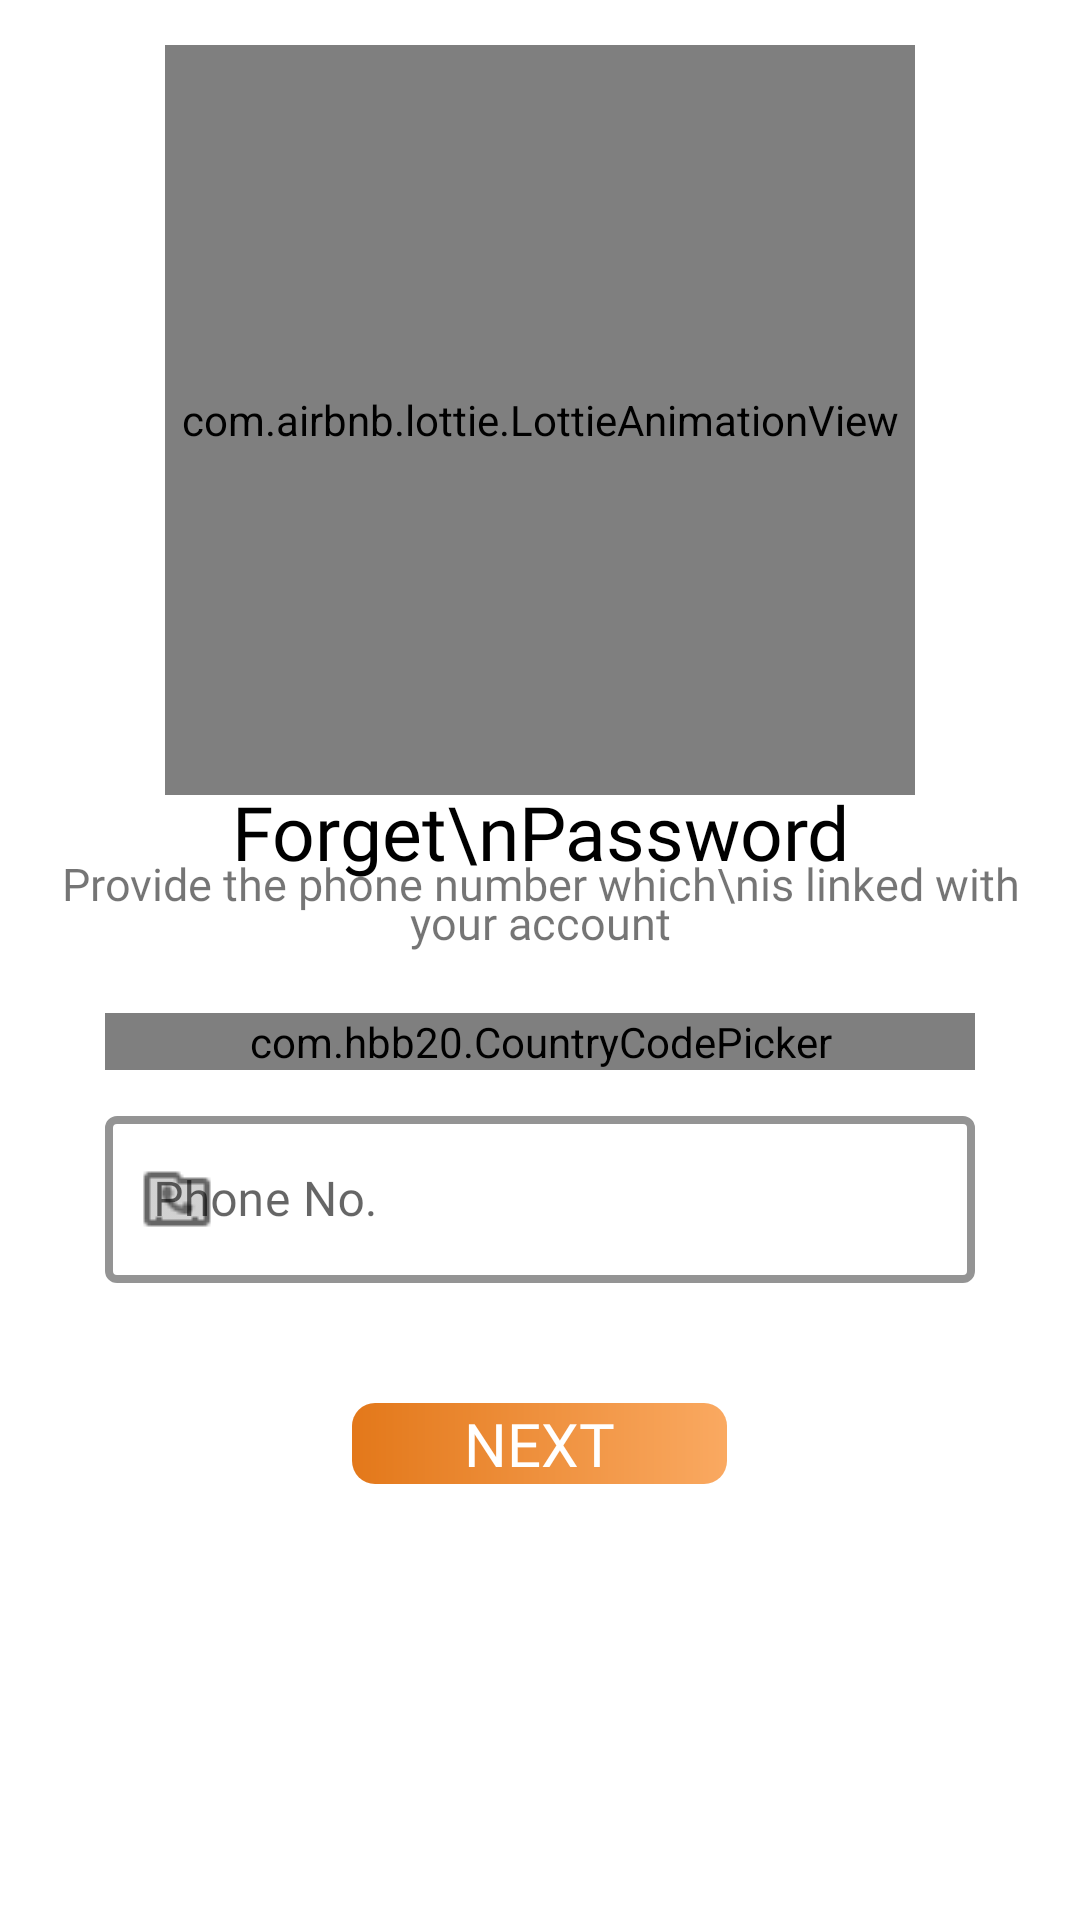

The Android layout XML behind this screen, and the referenced resources:
<!-- AndroidManifest.xml: application theme Theme.GrocerBasket -->
<!-- res/layout/activity_forget_password.xml -->
<?xml version="1.0" encoding="utf-8"?>
<RelativeLayout xmlns:android="http://schemas.android.com/apk/res/android"
    xmlns:app="http://schemas.android.com/apk/res-auto"
    xmlns:tools="http://schemas.android.com/tools"
    android:layout_width="match_parent"
    android:layout_height="match_parent"
    android:background="@color/white"
    android:padding="15dp"
    tools:context=".ForgetPassword">



    <RelativeLayout
        android:id="@+id/header"
        android:layout_width="wrap_content"
        android:layout_height="wrap_content"
        android:layout_centerHorizontal="true"
        >

        <com.airbnb.lottie.LottieAnimationView
            android:id="@+id/ForgetPasswordAnim"
            android:layout_width="250dp"
            android:layout_height="250dp"
            app:lottie_autoPlay="true"
            app:lottie_loop="true"
            android:layout_centerHorizontal="true"
            app:lottie_rawRes="@raw/forgetpassword"/>

        <TextView
            android:layout_width="wrap_content"
            android:layout_height="wrap_content"
            android:textSize="25sp"
            android:textAlignment="center"
            android:layout_below="@id/ForgetPasswordAnim"
            android:textColor="@color/black"
            android:fontFamily="@font/bungee"
            android:text="Forget\nPassword"
            android:layout_centerHorizontal="true"
            android:layout_marginTop="-5dp"/>
    </RelativeLayout>

    <TextView
        android:id="@+id/tag"
        android:layout_width="wrap_content"
        android:layout_height="wrap_content"
        android:text="Provide the phone number which\nis linked with your account"
        android:textSize="15sp"
        android:fontFamily="@font/baloo"
        android:textAlignment="center"
        android:gravity="center_horizontal"
        android:layout_centerHorizontal="true"
        android:layout_marginTop="-10dp"
        android:layout_below="@id/header"
        android:lineSpacingExtra="-5dp"/>



    <com.hbb20.CountryCodePicker
        android:id="@+id/countryCodePicker"
        android:layout_width="match_parent"
        android:layout_height="wrap_content"
        android:layout_below="@id/tag"
        android:layout_marginLeft="20dp"
        android:layout_marginTop="20dp"
        android:layout_marginRight="20dp"
        android:background="@drawable/country_code_bg"
        app:ccp_autoDetectCountry="true"
        app:ccp_showFullName="true"
        app:ccp_showNameCode="true"
        app:ccp_showPhoneCode="true" />

    <com.google.android.material.textfield.TextInputLayout
        android:id="@+id/Phoneno"
        android:layout_width="match_parent"
        android:layout_height="wrap_content"
        android:layout_below="@id/countryCodePicker"
        android:layout_marginLeft="20dp"
        android:layout_marginTop="10dp"
        android:layout_marginRight="20dp"
        style="@style/Widget.MaterialComponents.TextInputLayout.OutlinedBox"
        app:boxStrokeWidth="2.5dp"
        app:boxStrokeColor="@color/black"
        android:theme="@style/editTextTheme"
        app:endIconMode="clear_text"
        app:endIconTint="@color/black"
        app:startIconDrawable="@drawable/ph">


        <com.google.android.material.textfield.TextInputEditText
            android:id="@+id/PhonenoEditText"
            android:layout_width="match_parent"
            android:layout_height="match_parent"
            android:layout_centerInParent="true"
            android:background="@null"
            android:fontFamily="@font/baloo"
            android:hint="Phone No."
            android:inputType="number"
            android:paddingLeft="20dp"
            android:textColor="@color/black" />


    </com.google.android.material.textfield.TextInputLayout>


    <RelativeLayout
        android:id="@+id/Nextbtn"
        android:layout_width="125dp"
        android:layout_height="wrap_content"
        android:layout_below="@id/Phoneno"
        android:layout_centerHorizontal="true"
        android:layout_marginTop="40dp"
        android:background="@drawable/gen_btn">

        <TextView

            android:layout_width="wrap_content"
            android:layout_height="wrap_content"
            android:layout_centerInParent="true"
            android:fontFamily="@font/bungee"
            android:text="NEXT"
            android:textColor="@color/white"
            android:textSize="20sp" />

    </RelativeLayout>

    <RelativeLayout
        android:id="@+id/progressBar"
        android:layout_width="wrap_content"
        android:layout_height="wrap_content"
        android:layout_centerInParent="true"
        android:background="@drawable/progressbar_bg"
        android:elevation="8dp"
        android:visibility="gone">

        <com.airbnb.lottie.LottieAnimationView
            android:layout_width="50dp"
            android:layout_height="50dp"
            app:lottie_autoPlay="true"
            app:lottie_loop="true"
            app:lottie_rawRes="@raw/loading_circle"/>
    </RelativeLayout>


</RelativeLayout>
<!-- resources referenced by this layout -->
<resources>
  <color name="black">#FF000000</color>
  <color name="white">#FFFFFFFF</color>
  <!-- drawable country_code_bg (drawable) -->
  <?xml version="1.0" encoding="utf-8"?>
  <shape xmlns:android="http://schemas.android.com/apk/res/android"
      android:shape="rectangle">
  
      <corners android:radius="25dp"/>
  
      <stroke android:color="@color/black"
          android:width="2.5dp"/>
  
  </shape>
  <!-- drawable gen_btn (drawable) -->
  <?xml version="1.0" encoding="utf-8"?>
  <shape xmlns:android="http://schemas.android.com/apk/res/android"
      android:shape="rectangle"
      >
      <corners android:radius="7.5dp"/>
      <gradient android:startColor="@color/orange"
          android:endColor="#faa961"
          android:angle="360"/>
  
  </shape>
  <!-- drawable ph: png bitmap (drawable-v24, 353 bytes) -->
  <!-- drawable progressbar_bg (drawable) -->
  <?xml version="1.0" encoding="utf-8"?>
  <shape xmlns:android="http://schemas.android.com/apk/res/android"
      android:shape="rectangle">
      <corners android:radius="100dp"/>
      <gradient android:startColor="@color/white"
          android:endColor="@color/light_grey"
          android:angle="360"/>
  
  </shape>
  <style name="editTextTheme">
          <item name="colorPrimary">@color/black
          </item>
  
          <item name="colorControlHighlight">@color/black</item>
      </style>
  <style name="Theme.GrocerBasket" parent="Theme.MaterialComponents.Light.NoActionBar">
          
          <item name="colorPrimary">@color/purple_500</item>
          <item name="colorPrimaryVariant">@color/purple_700</item>
          <item name="colorOnPrimary">@color/white</item>
          
          <item name="colorSecondary">@color/teal_200</item>
          <item name="colorSecondaryVariant">@color/teal_700</item>
          <item name="colorOnSecondary">@color/black</item>
          
          <item name="android:statusBarColor" tools:targetApi="l">?attr/colorPrimaryVariant</item>
          
          <item name="android:forceDarkAllowed">false</item>
      </style>
  <color name="orange">#e3781a</color>
  <color name="light_grey">#d7d7d7</color>
  <color name="purple_500">#FF6200EE</color>
  <color name="purple_700">#FF3700B3</color>
  <color name="teal_200">#FF03DAC5</color>
  <color name="teal_700">#FF018786</color>
</resources>
